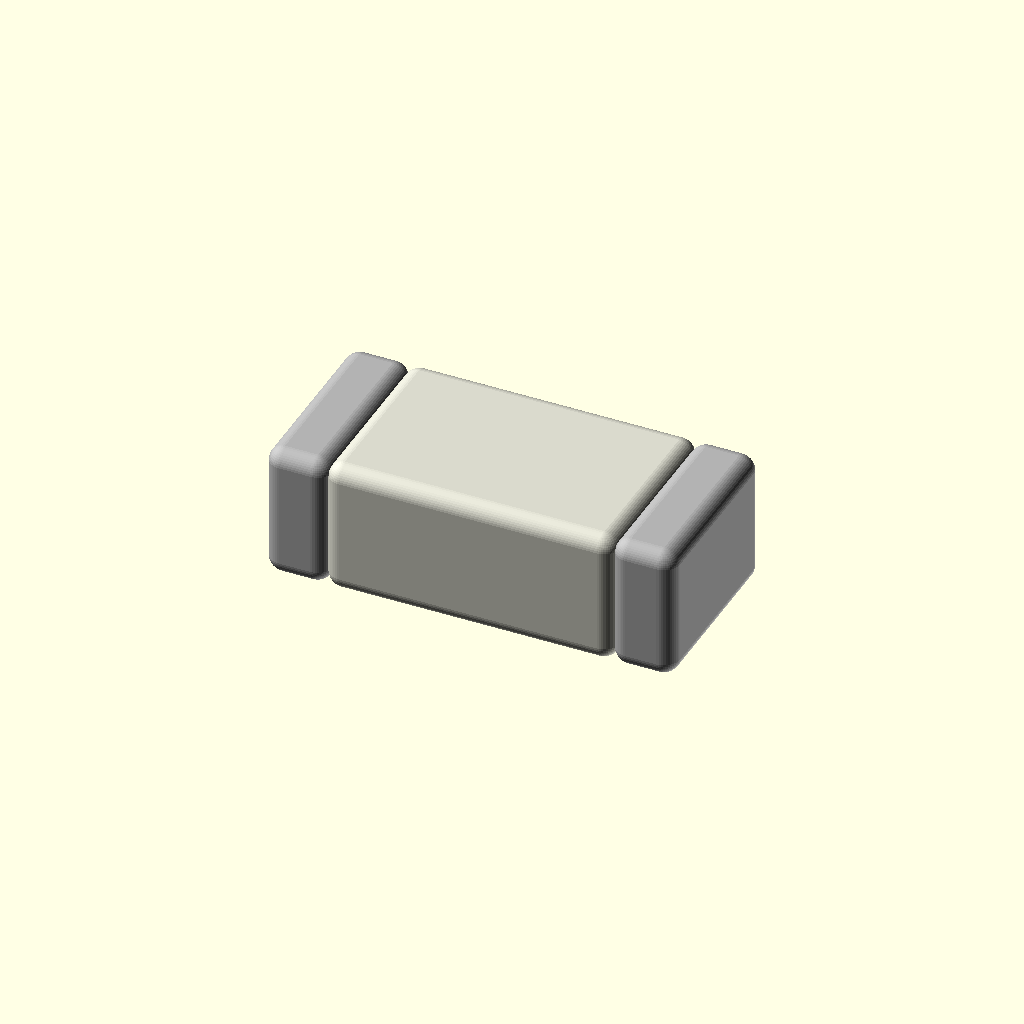
Cell 1: rendered with the file's own defaults.
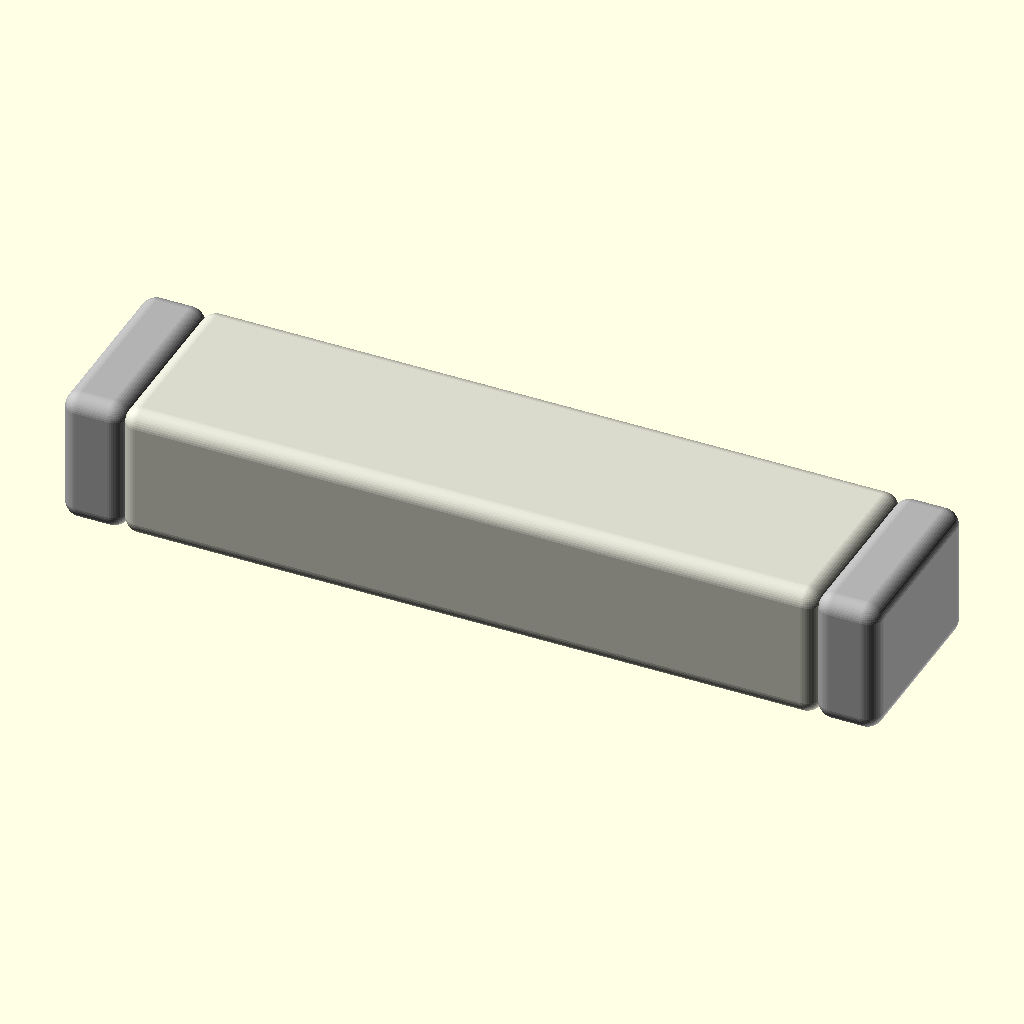
Cell 2: the same model with L = 6.
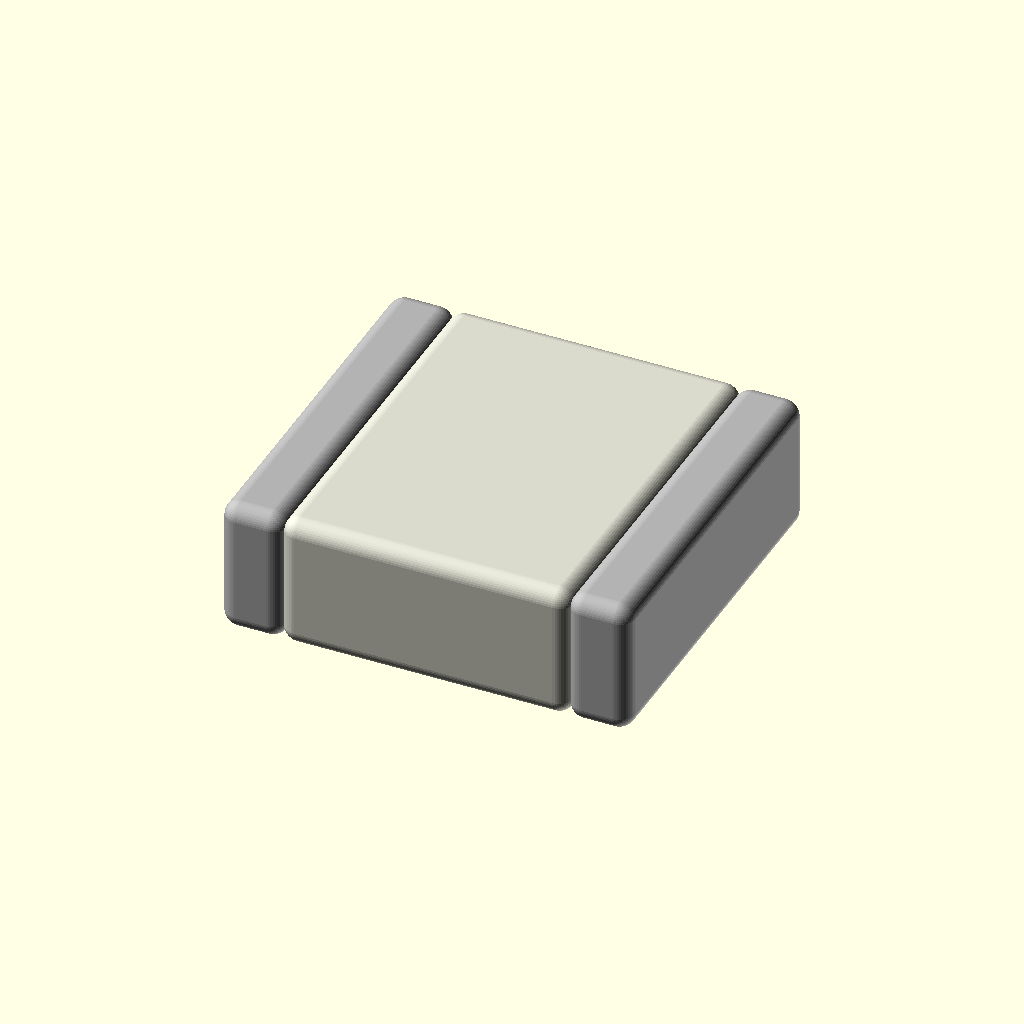
Cell 3: W = 2.8 (everything else at default).
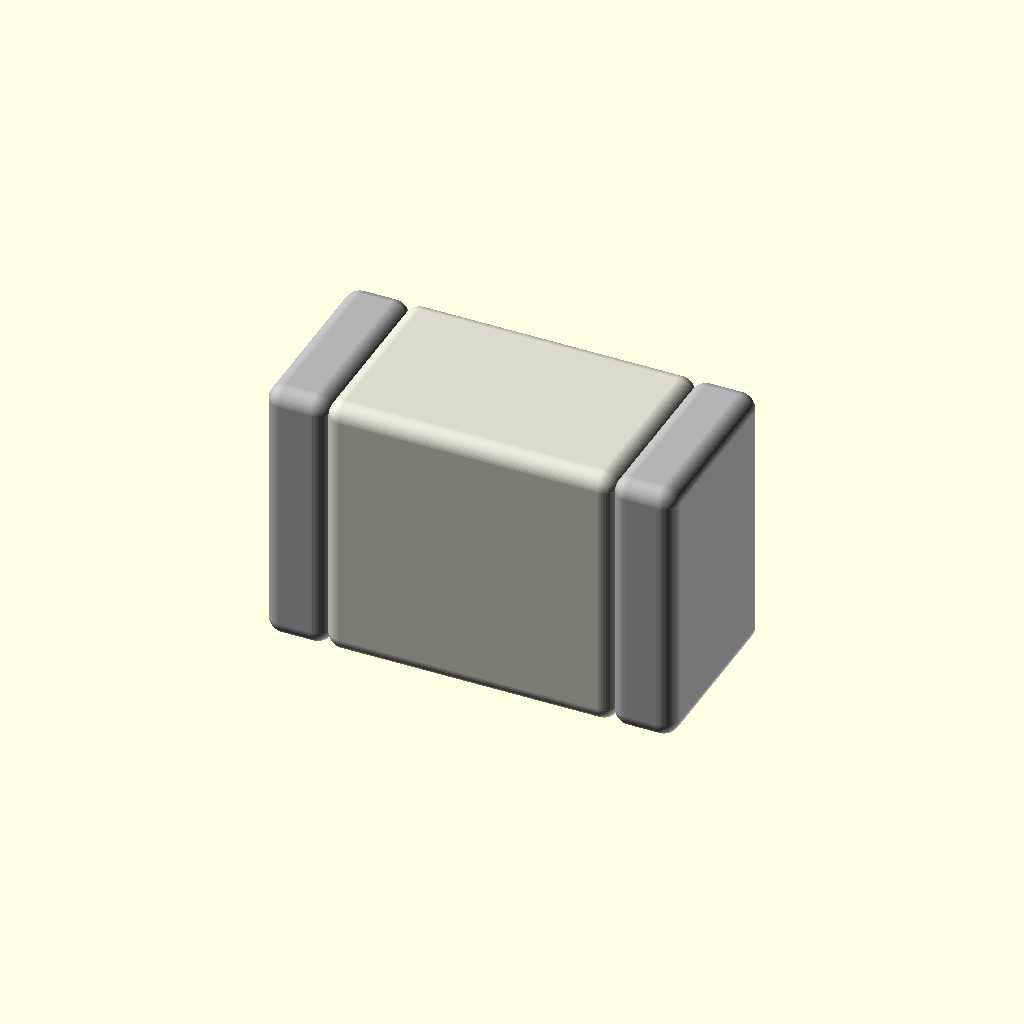
Cell 4: the same model with H = 2.
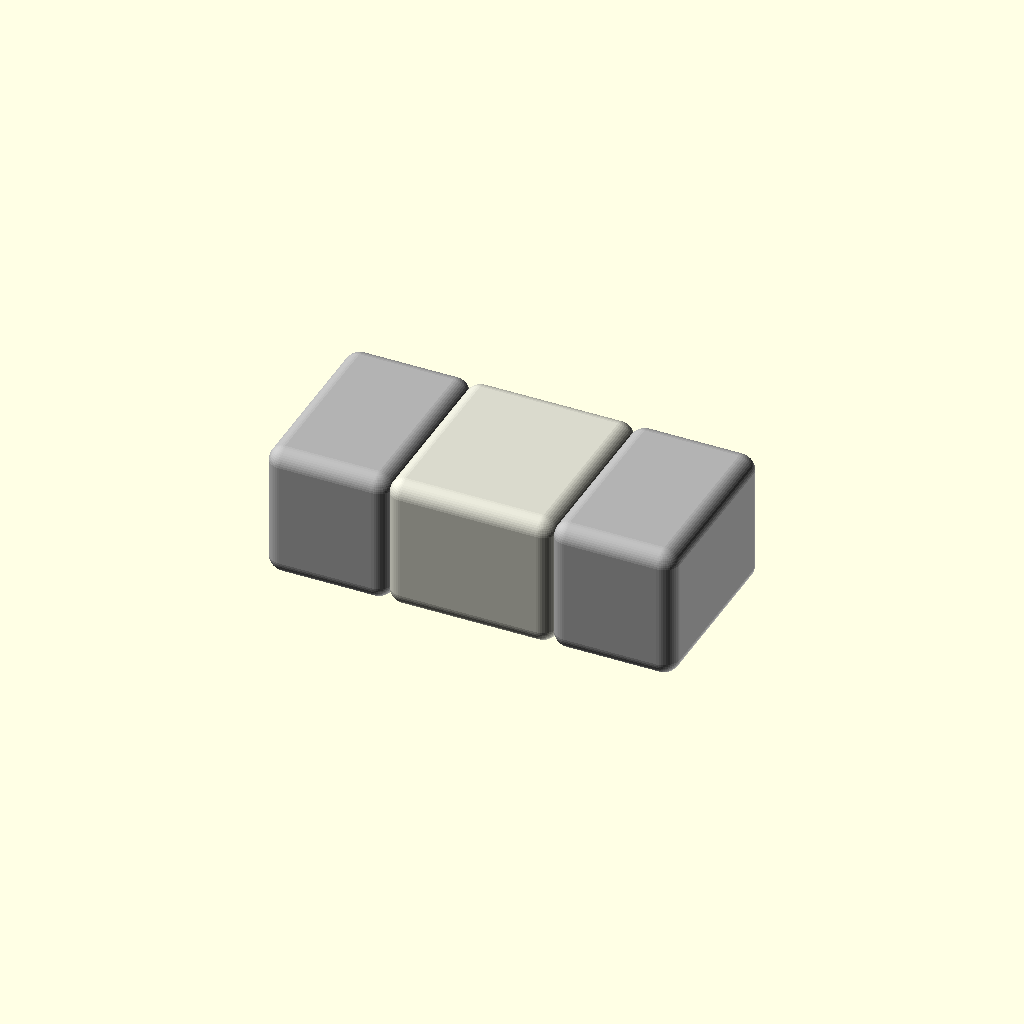
Cell 5: term_len = 0.9 (everything else at default).
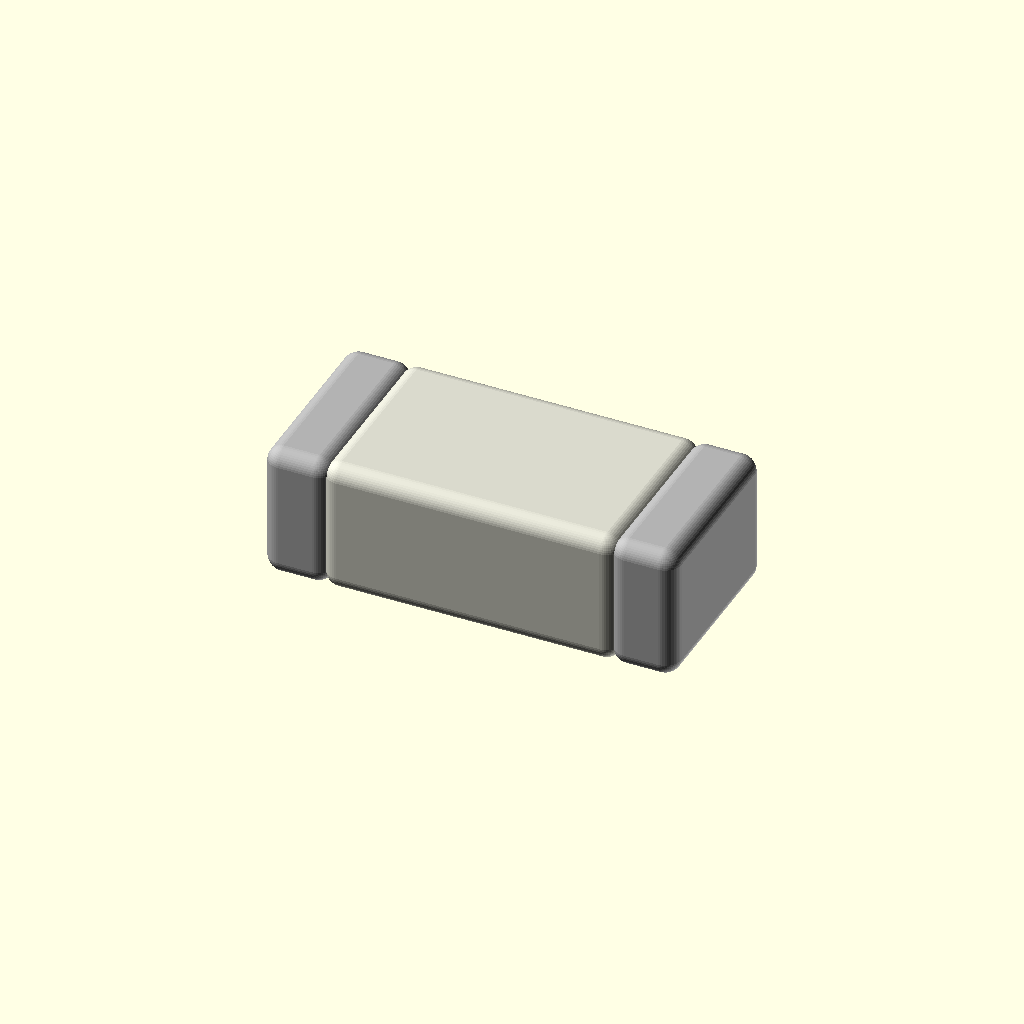
Cell 6: the same model with overlap = 0.04.
All cells are drawn from one camera (rotation 55°, 0°, 25°, orthographic, colour scheme Cornfield), so only the parameter changes between them.
The OpenSCAD source (results/nopscadlib/ablations/no_retrieval/scad/smd__SOT23.scad):
// SMD package: overall dimensions [3, 1.4, 1.0] (L, W, H)
// One connected solid with subtle SMD-like end terminations (still a single manifold).

$fn = 48;

L = 3.0;
W = 1.4;
H = 1.0;

// Termination geometry (kept within overall envelope)
term_len = 0.45;                 // length of each end termination
overlap  = 0.02;                 // small overlap to guarantee connectivity
edge_r   = min(0.12, W/4, H/4);   // gentle edge rounding

module rounded_block(size=[1,1,1], r=0.1) {
    // Minkowski rounding; stays within size by shrinking core first
    core = [max(size[0]-2*r, 0.001), max(size[1]-2*r, 0.001), max(size[2]-2*r, 0.001)];
    minkowski() {
        cube(core, center=true);
        sphere(r=r);
    }
}

union() {
    // Main ceramic body (between terminations)
    body_len = L - 2*term_len + 2*overlap;
    color([0.85, 0.85, 0.80])
        rounded_block([body_len, W, H], r=edge_r);

    // End terminations (connected, within overall length)
    for (sx = [-1, 1]) {
        translate([sx*(L/2 - term_len/2), 0, 0])
            color([0.70, 0.70, 0.70])
                rounded_block([term_len + overlap, W, H], r=edge_r);
    }
}
Customizer parameters (derived from the source; name, type, default, range or options):
L: number, default 3
W: number, default 1.4
H: number, default 1
term_len: number, default 0.45
overlap: number, default 0.02
